Run: headless pygame with SDL's dummy video driver; simulated clock (each Clock.tick advances the game by its frame time, no real sleeping); random seed 0; keys injected as events and as key.get_pressed() state; mouse plan: one left click at the window centre at the start of phase 2, then a move to the lower-right quarter at the start of phase 3.
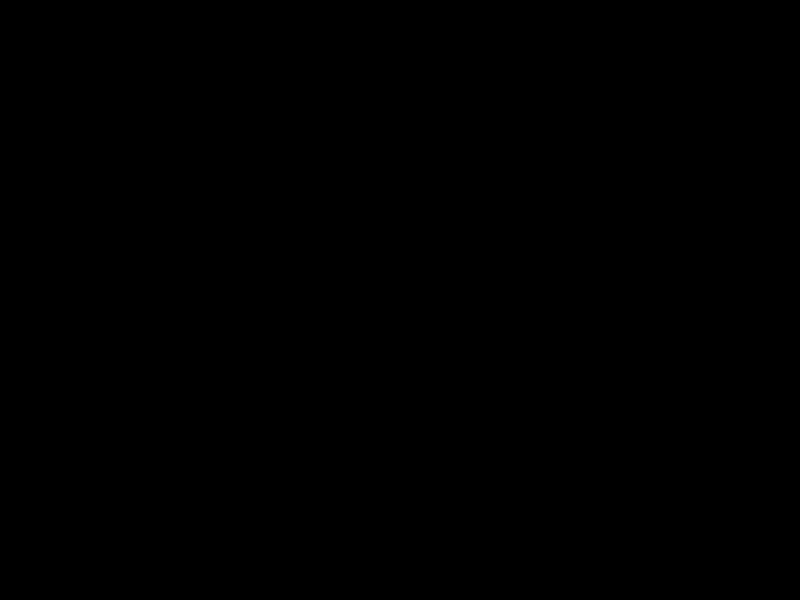
Frame 1 of 4 · flips 1–60 · no input
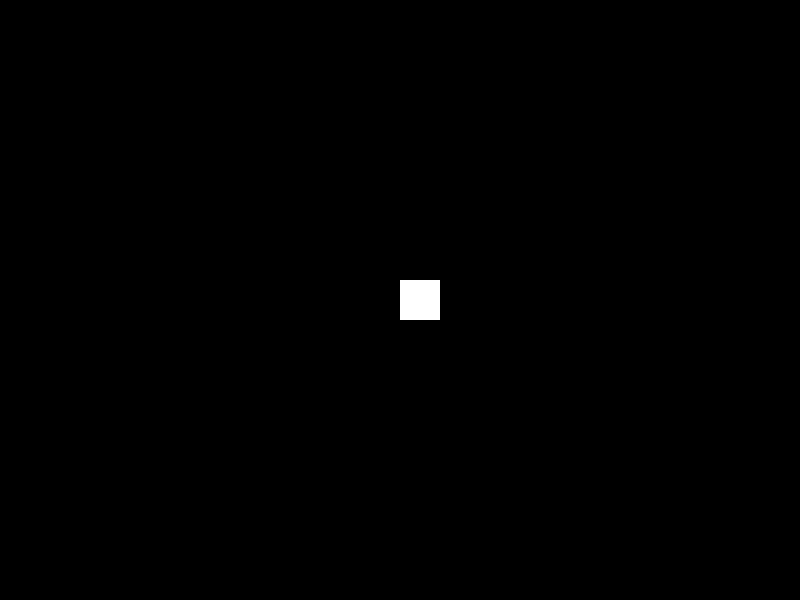
Frame 2 of 4 · flips 61–180 · clicked the window centre · tapped SPACE, RETURN · held RIGHT (→), D
Frame 3 of 4 · flips 181–300 · moved the mouse to the lower-right quarter · held DOWN (↓), S · screen unchanged from frame 2, image omitted
Frame 4 of 4 · flips 301–420 · held LEFT (←), A, UP (↑), W · screen unchanged from frame 3, image omitted

The pygame program that drew these frames:

import pygame
import sys

pygame.init()
screen = pygame.display.set_mode((800, 600))
pygame.display.set_caption("Level editor")

tile_size = 40
width, height = screen.get_size()
grid = [[0] * (width // tile_size) for _ in range(height // tile_size)]

running = True
while running:
    for event in pygame.event.get():
        if event.type == pygame.QUIT:
            running = False
        elif event.type == pygame.MOUSEBUTTONDOWN:
            x, y = event.pos
            grid[y // tile_size][x // tile_size] = 1

    screen.fill((0, 0, 0))
    for y in range(len(grid)):
        for x in range(len(grid[y])):
            if grid[y][x] == 1:
                pygame.draw.rect(screen, (255, 255, 255), (x * tile_size, y * tile_size, tile_size, tile_size))

    pygame.display.flip()

pygame.quit()
